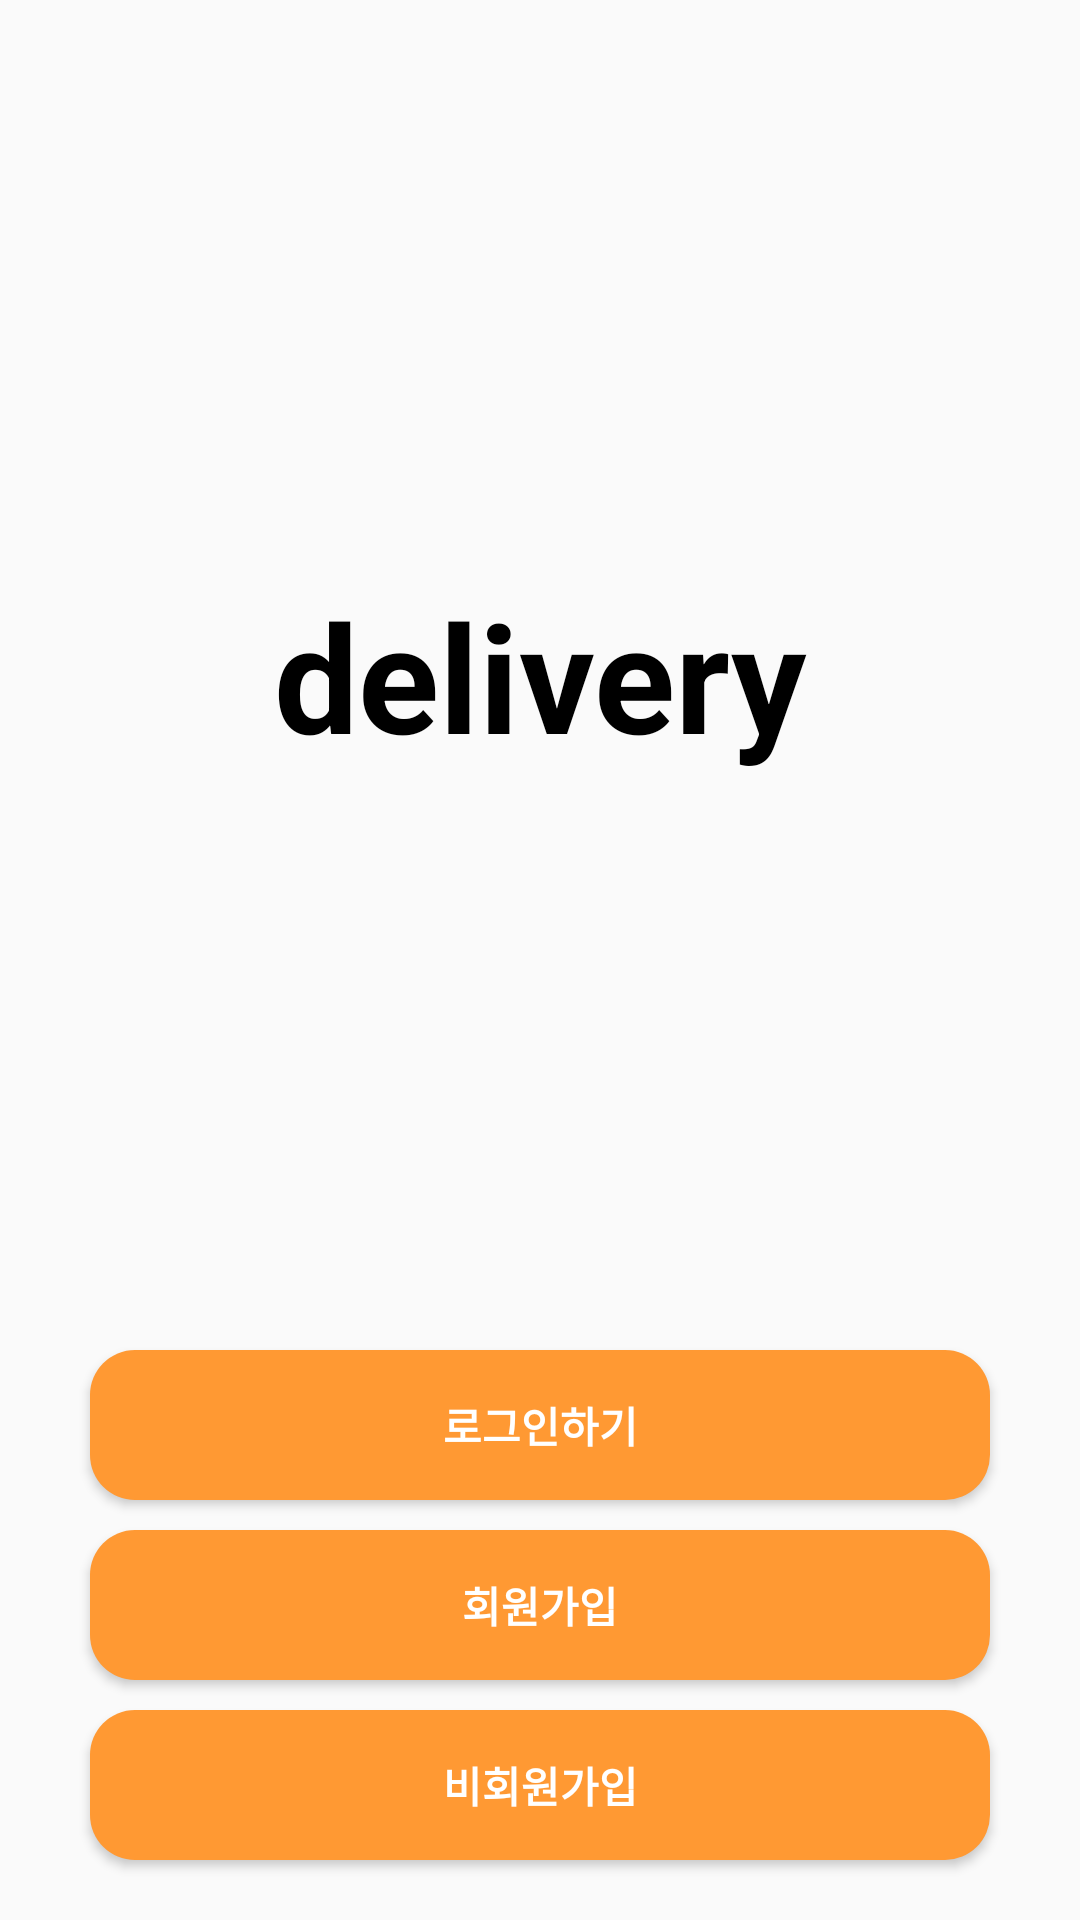

Produce the Android XML layout that renders to this screen, including the resource entries it uses.
<!-- AndroidManifest.xml: application theme Theme.EmbededSoftware -->
<!-- res/layout/activity_login.xml -->
<?xml version="1.0" encoding="utf-8"?>
<layout>
<LinearLayout xmlns:android="http://schemas.android.com/apk/res/android"
    xmlns:app="http://schemas.android.com/apk/res-auto"
    xmlns:tools="http://schemas.android.com/tools"
    android:layout_width="match_parent"
    android:layout_height="match_parent"
    android:orientation="vertical"
    tools:context=".auth.loginActivity">


        <TextView
            android:layout_width="match_parent"
            android:layout_height="450dp"
            android:gravity="center"
            android:textStyle="bold"
            android:textSize="50sp"
            android:textColor="@color/black"
            android:text="delivery"/>



    <Button
        android:textStyle="bold"
        android:textColor="@color/white"
        android:layout_marginBottom="10dp"
        android:layout_marginStart="30dp"
        android:layout_marginEnd="30dp"
        android:id="@+id/btn_login"
        android:layout_width="match_parent"
        android:layout_height="50dp"
        android:background="@drawable/background_orange"
        android:text="로그인하기"/>
    <Button
        android:textStyle="bold"
        android:textColor="@color/white"
        android:layout_marginBottom="10dp"
        android:layout_marginStart="30dp"
        android:layout_marginEnd="30dp"

        android:id="@+id/btn_join"
        android:layout_width="match_parent"
        android:layout_height="50dp"
        android:background="@drawable/background_orange"
        android:text="회원가입"/>
    <Button
        android:textStyle="bold"
        android:textColor="@color/white"
        android:layout_marginStart="30dp"
        android:layout_marginEnd="30dp"
        android:layout_marginBottom="50dp"

        android:id="@+id/btn_newJoin"
        android:layout_width="match_parent"
        android:layout_height="50dp"
        android:background="@drawable/background_orange"
        android:text="비회원가입"/>

</LinearLayout>
</layout>
<!-- resources referenced by this layout -->
<resources>
  <color name="black">#FF000000</color>
  <color name="white">#FFFFFFFF</color>
  <!-- drawable background_orange (drawable) -->
  <?xml version="1.0" encoding="utf-8"?>
  <shape xmlns:android="http://schemas.android.com/apk/res/android"
      android:shape="rectangle" android:padding = "10dp">
      <solid android:color="#FF9933"></solid>
      <corners
          android:bottomLeftRadius="15dp"
          android:bottomRightRadius="15dp"
          android:topLeftRadius="15dp"
          android:topRightRadius="15dp"></corners>
  
  </shape>
  <style name="Theme.EmbededSoftware" parent="Theme.AppCompat.Light">
          
  
          <item name="windowNoTitle">true</item>
  
          <item name="colorPrimary">@color/purple_500</item>
          <item name="colorPrimaryVariant">@color/purple_700</item>
          <item name="colorOnPrimary">@color/white</item>
          
          <item name="colorSecondary">@color/teal_200</item>
          <item name="colorSecondaryVariant">@color/teal_700</item>
          <item name="colorOnSecondary">@color/black</item>
          
          <item name="android:statusBarColor" tools:targetApi="l">?attr/colorPrimaryVariant</item>
          
      </style>
  <color name="purple_500">#FF6200EE</color>
  <color name="purple_700">#FF9933</color>
  <color name="teal_200">#FF03DAC5</color>
  <color name="teal_700">#FF018786</color>
</resources>
